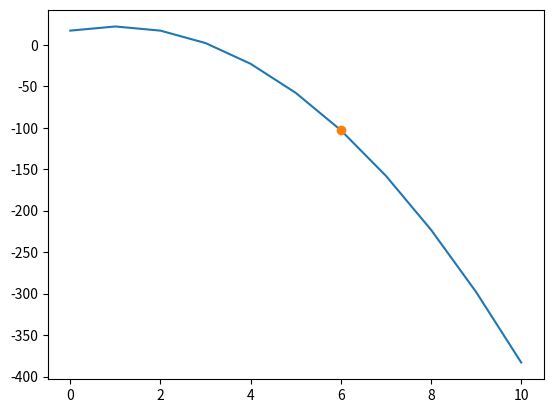

Generate this figure with matplotlib:
import matplotlib.pyplot as plt
import numpy as np
a=-5
b=10
c=17
x = np.arange(0, 11)
y=a*x**2+b*x+c
plt.plot(x,y)
X = 6
Y=a*X**2+b*X+c
plt.plot(X,Y,'o')
plt.show() 
print("%d reais"% Y)